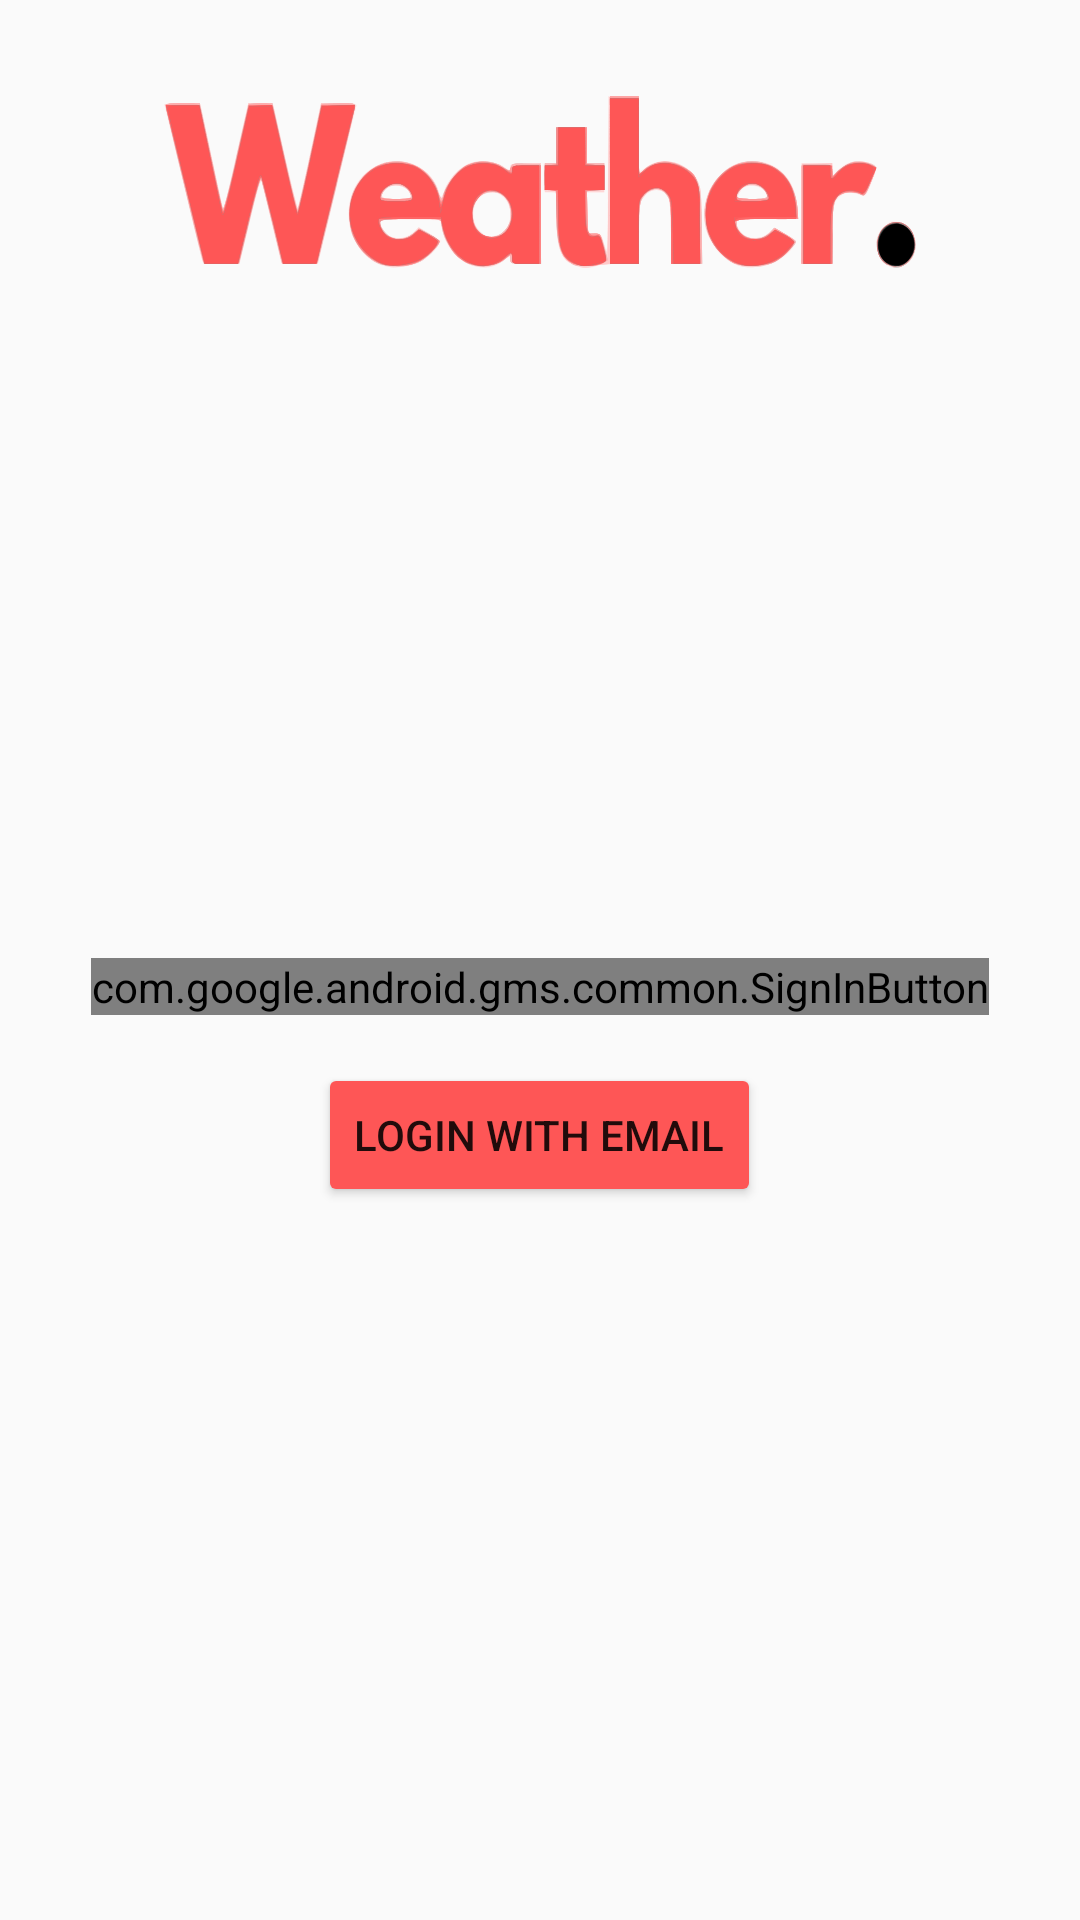

Produce the Android XML layout that renders to this screen, including the resource entries it uses.
<!-- AndroidManifest.xml: application theme Theme.Weather -->
<!-- res/layout/fragment_start.xml -->
<?xml version="1.0" encoding="utf-8"?>
<androidx.constraintlayout.widget.ConstraintLayout xmlns:android="http://schemas.android.com/apk/res/android"
    xmlns:app="http://schemas.android.com/apk/res-auto"
    xmlns:tools="http://schemas.android.com/tools"
    android:layout_width="match_parent"
    android:layout_height="match_parent"
    tools:context=".views.fragments.StartFragment">

    <ImageView
        android:id="@+id/imageView2"
        android:layout_width="wrap_content"
        android:layout_height="wrap_content"
        android:layout_marginStart="8dp"
        android:layout_marginTop="32dp"
        android:layout_marginEnd="8dp"
        android:src="@drawable/ic_logo"
        android:visibility="visible"
        app:layout_constraintEnd_toEndOf="parent"
        app:layout_constraintStart_toStartOf="parent"
        app:layout_constraintTop_toTopOf="parent" />

    <LinearLayout
        android:layout_width="wrap_content"
        android:layout_height="wrap_content"
        android:gravity="center"
        android:orientation="vertical"
        app:layout_constraintBottom_toBottomOf="parent"
        app:layout_constraintEnd_toEndOf="parent"
        app:layout_constraintStart_toStartOf="parent"
        app:layout_constraintTop_toBottomOf="@+id/imageView2">

        <com.google.android.gms.common.SignInButton
            android:id="@+id/google_sign_in_button"
            android:layout_width="wrap_content"
            android:layout_height="wrap_content"
            android:layout_marginStart="8dp"
            android:layout_marginEnd="8dp"
            android:layout_marginBottom="8dp"
            android:onClick="onGoogleSignInClicked" />

        <Button
            android:id="@+id/btn_Login"
            android:layout_width="wrap_content"
            android:layout_height="wrap_content"
            android:layout_marginStart="8dp"
            android:layout_marginTop="8dp"
            android:layout_marginEnd="8dp"
            android:layout_marginBottom="8dp"
            android:backgroundTint="@color/logo_color"
            android:text="Login with email" />
    </LinearLayout>

</androidx.constraintlayout.widget.ConstraintLayout>
<!-- resources referenced by this layout -->
<resources>
  <color name="logo_color">#FE5656</color>
  <!-- drawable ic_logo: vector/xml drawable (drawable, 59172 chars, omitted) -->
  <style name="Theme.Weather" parent="Theme.AppCompat.Light.NoActionBar">
          
          <item name="colorPrimary">@color/purple_500</item>
          <item name="colorPrimaryVariant">@color/purple_700</item>
          <item name="colorOnPrimary">@color/white</item>
          
          <item name="colorSecondary">@color/teal_200</item>
          <item name="colorSecondaryVariant">@color/teal_700</item>
          <item name="colorOnSecondary">@color/black</item>
          
          <item name="android:statusBarColor" tools:targetApi="l">?attr/colorPrimaryVariant</item>
          
      </style>
  <color name="purple_500">#FF6200EE</color>
  <color name="purple_700">#FF3700B3</color>
  <color name="white">#FFFFFFFF</color>
  <color name="teal_200">#FF03DAC5</color>
  <color name="teal_700">#FF018786</color>
  <color name="black">#FF000000</color>
</resources>
